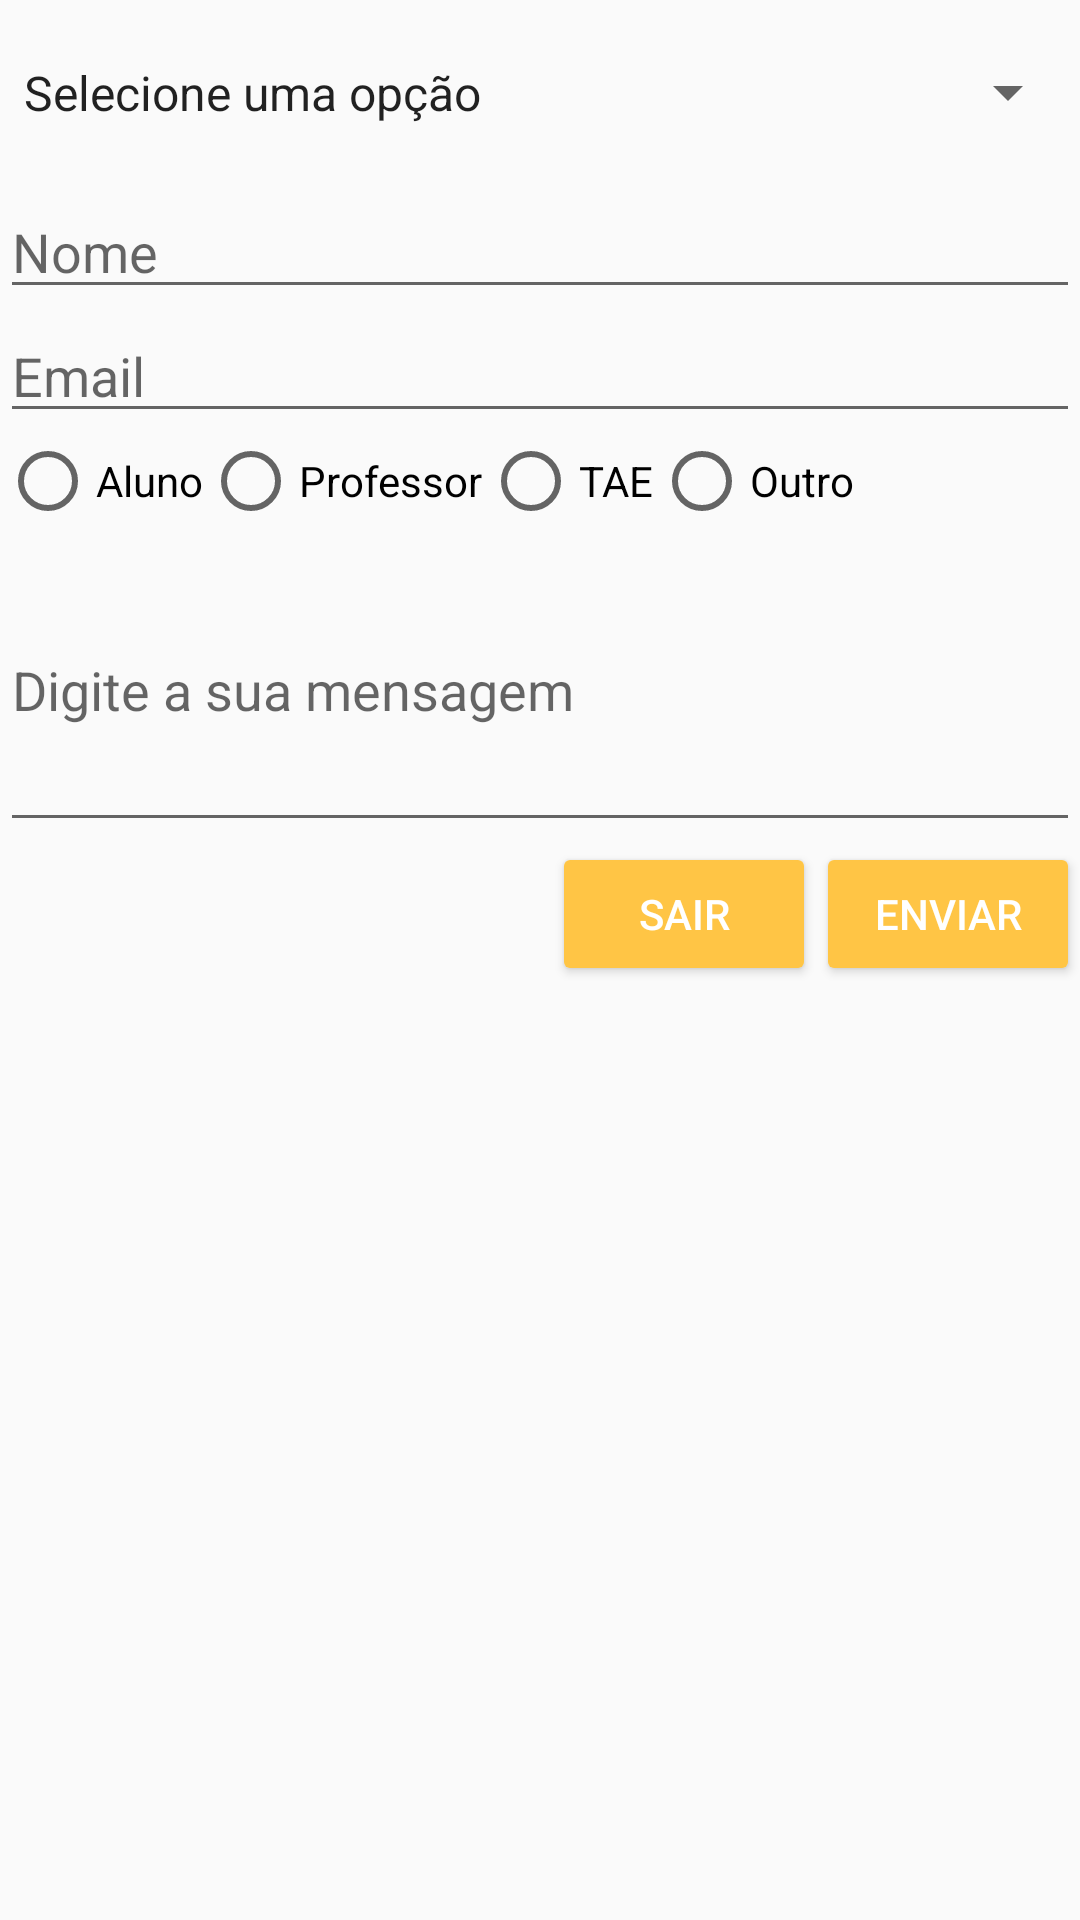

The Android layout XML behind this screen, and the referenced resources:
<!-- AndroidManifest.xml: application theme AppTheme -->
<!-- res/layout/activity_main.xml -->
<?xml version="1.0" encoding="utf-8"?>
<LinearLayout xmlns:android="http://schemas.android.com/apk/res/android"
    xmlns:app="http://schemas.android.com/apk/res-auto"
    xmlns:tools="http://schemas.android.com/tools"
    android:orientation="vertical"
    android:layout_width="match_parent"
    android:layout_height="match_parent"
    tools:context="cefd.ufes.br.comuniqc.MainActivity">

    <LinearLayout
        android:layout_width="match_parent"
        android:layout_height="wrap_content">


        <Spinner
            android:id="@+id/spinner1"
            android:layout_width="match_parent"
            android:layout_height="wrap_content"
            android:paddingBottom="20dp"
            android:paddingTop="20dp"
            android:entries="@array/options_array"
            tools:layout_editor_absoluteX="0dp"
            tools:layout_editor_absoluteY="48dp" />

    </LinearLayout>

    <LinearLayout
        android:layout_width="match_parent"
        android:layout_height="wrap_content">

        <EditText
            android:layout_width="match_parent"
            android:layout_height="wrap_content"
            android:id="@+id/t_name"
            android:hint="Nome"
            android:inputType="textCapSentences" />
    </LinearLayout>

    <LinearLayout
        android:layout_width="match_parent"
        android:layout_height="wrap_content">

        <EditText
            android:layout_width="match_parent"
            android:layout_height="wrap_content"
            android:id="@+id/t_email"
            android:hint="Email"
            android:inputType="textEmailAddress" />
    </LinearLayout>

    <LinearLayout
        android:layout_width="match_parent"
        android:layout_height="wrap_content">


        <RadioGroup
            android:id="@+id/rg_category"
            android:layout_width="wrap_content"
            android:layout_height="wrap_content"
            android:layout_gravity="center_horizontal"
            android:orientation="horizontal">
            <RadioButton
                android:id="@+id/cb_student"
                android:layout_width="wrap_content"
                android:layout_height="wrap_content"
                android:layout_weight="1"
                android:text="Aluno" />

            <RadioButton
                android:id="@+id/cb_professor"
                android:layout_width="wrap_content"
                android:layout_height="wrap_content"
                android:layout_weight="1"
                android:text="Professor" />

            <RadioButton
                android:id="@+id/cb_tae"
                android:layout_width="wrap_content"
                android:layout_height="wrap_content"
                android:layout_weight="1"
                android:text="TAE" />

            <RadioButton
                android:id="@+id/cb_other"
                android:layout_width="wrap_content"
                android:layout_height="wrap_content"
                android:layout_weight="1"
                android:text="Outro" />
        </RadioGroup>
    </LinearLayout>


    <LinearLayout
        android:layout_width="match_parent"
        android:layout_height="wrap_content">

        <EditText
            android:id="@+id/t_msg"
            android:layout_width="match_parent"
            android:layout_height="wrap_content"
            android:ems="10"
            android:hint="@string/t_typemsg"
            android:inputType="textCapSentences|textMultiLine"
            android:lines="4" />

    </LinearLayout>

    <LinearLayout
        android:layout_width="wrap_content"
        android:layout_height="wrap_content"
        android:baselineAligned="false"
        android:layout_gravity="right">

        <Button
            android:id="@+id/b_exit"
            android:layout_width="wrap_content"
            android:layout_height="wrap_content"
            style="@style/Base.Widget.AppCompat.Button.Colored"
            android:text="@string/b_exit"
            android:onClick="exit"/>

        <Button
            android:id="@+id/b_send"
            android:layout_width="wrap_content"
            android:layout_height="wrap_content"
            style="@style/Base.Widget.AppCompat.Button.Colored"
            android:text="@string/b_send"
            android:onClick="sendMessage"/>

    </LinearLayout>

</LinearLayout>
<!-- resources referenced by this layout -->
<resources>
  <string-array name="options_array">
          <item>@string/select_option</item>
          <item>@string/t_problems</item>
          <item>@string/t_compliments</item>
          <item>@string/t_acsug</item>
          <item>@string/t_campsug</item>
          <item>@string/t_others</item>
      </string-array>
  <string name="b_exit">Sair</string>
  <string name="b_send">Enviar</string>
  <string name="t_typemsg">Digite a sua mensagem</string>
  <style name="AppTheme" parent="Theme.AppCompat.Light.DarkActionBar">
          
          <item name="colorPrimary">@color/colorPrimary</item>
          <item name="colorPrimaryDark">@color/colorPrimaryDark</item>
          <item name="colorAccent">@color/colorAccent</item>
      </style>
  <string name="select_option">Selecione uma opção</string>
  <string name="t_problems">Comunicação de problemas (Equipamentos e Instalações)</string>
  <string name="t_compliments">Elogios / Reclamações</string>
  <string name="t_acsug">Sugestões Acadêmicas</string>
  <string name="t_campsug">Sugestões para o Campus</string>
  <string name="t_others">Outros Assuntos</string>
  <color name="colorPrimary">#DB9500</color>
  <color name="colorPrimaryDark">#A46700</color>
  <color name="colorAccent">#FFC545</color>
</resources>
